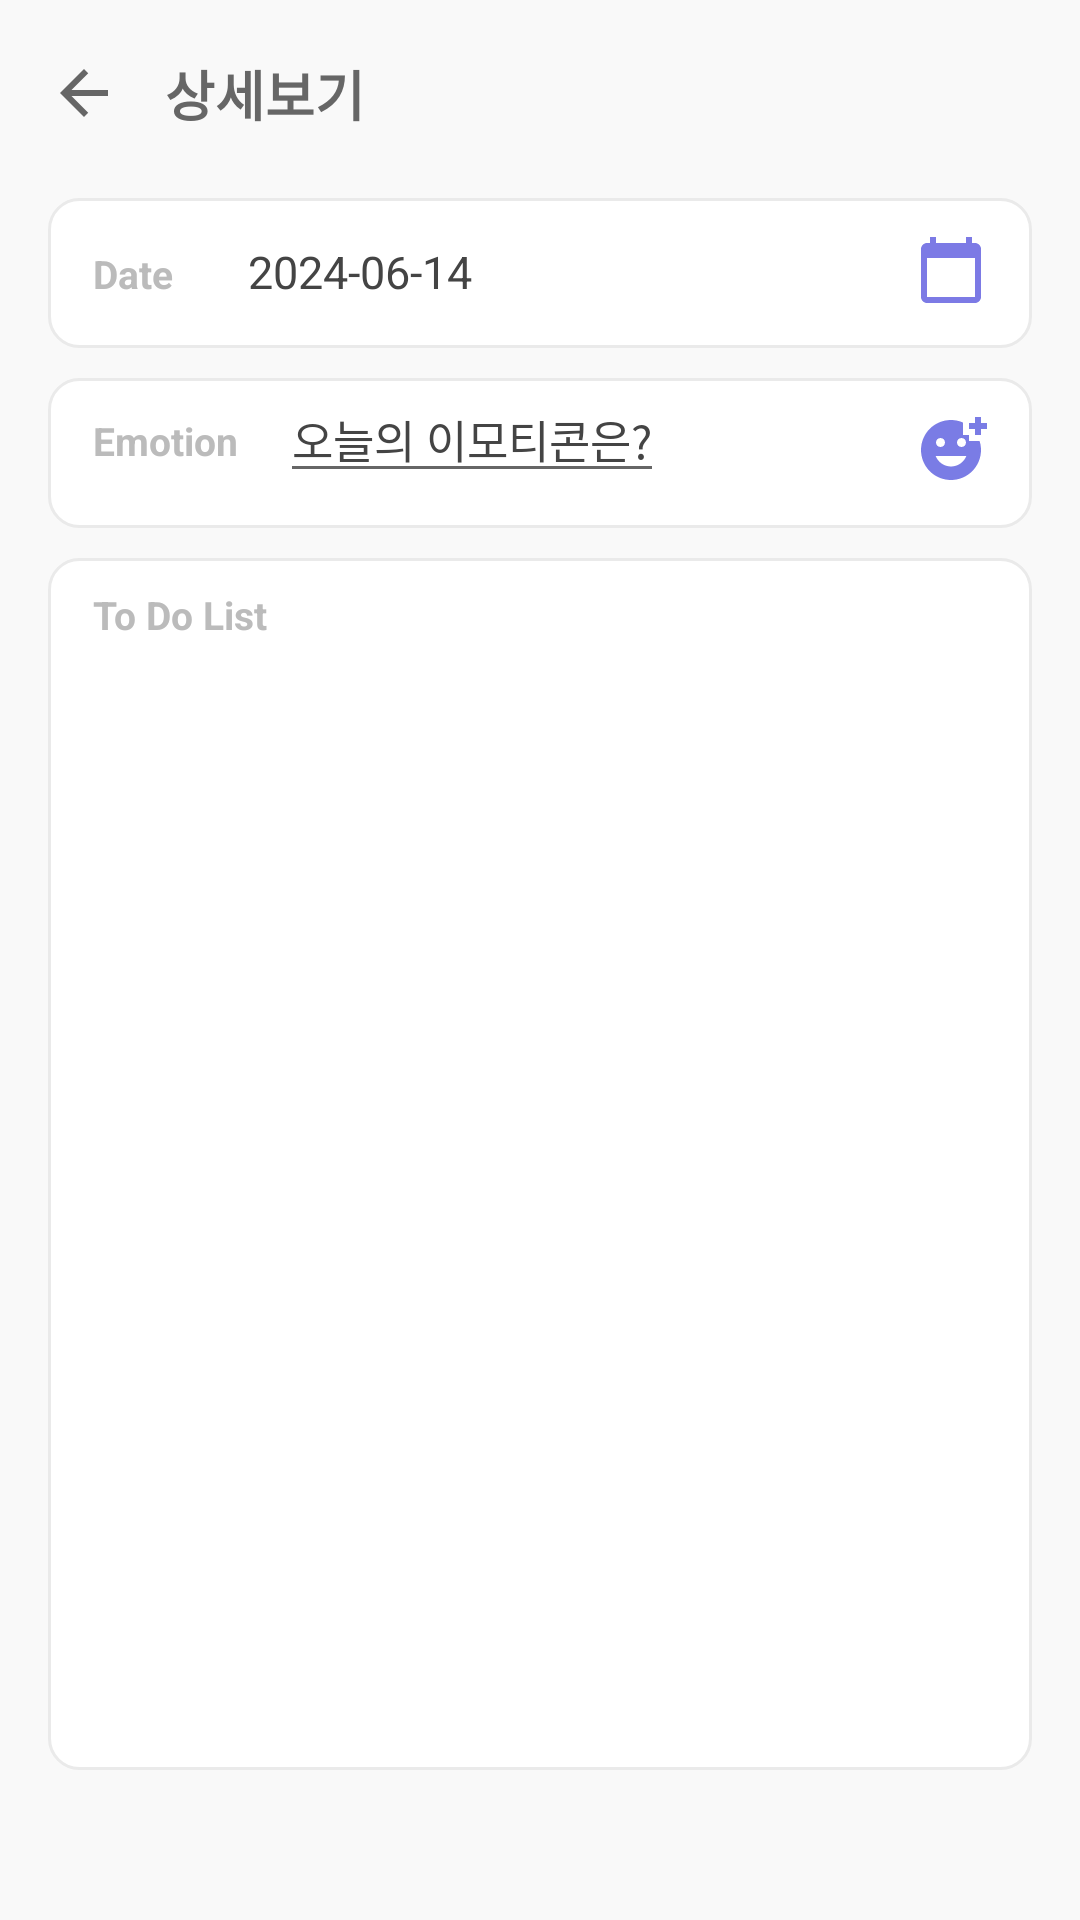

Here is an Android app screen rendered from its layout file. Give the layout XML and the strings, colors and styles it references.
<!-- AndroidManifest.xml: application theme AppTheme -->
<!-- res/layout/calendar_todo.xml -->
<?xml version="1.0" encoding="utf-8"?>
<androidx.constraintlayout.widget.ConstraintLayout xmlns:android="http://schemas.android.com/apk/res/android"
    xmlns:app="http://schemas.android.com/apk/res-auto"
    android:layout_width="match_parent"
    android:layout_height="match_parent"
    android:background="@color/color_back">

    
    <LinearLayout
        android:layout_width="0dp"
        android:layout_height="56dp"
        app:layout_constraintStart_toStartOf="@id/guideline_left"
        app:layout_constraintEnd_toEndOf="@id/guideline_right"
        app:layout_constraintTop_toTopOf="parent"
        android:id="@+id/bar_back"
        android:orientation="horizontal">

        <ImageButton
            android:id="@+id/backButton"
            android:layout_width="24dp"
            android:layout_height="24dp"
            android:layout_marginTop="19dp"
            android:src="@drawable/icon_back"
            android:background="@color/color_back"/>

        <TextView
            android:id="@+id/detail_title"
            android:layout_width="wrap_content"
            android:layout_height="wrap_content"
            android:layout_marginLeft="15dp"
            android:layout_marginTop="18dp"
            android:text="상세보기"
            android:textSize="18dp"
            android:textColor="@color/color_icon"
            android:textStyle="bold" />

    </LinearLayout>

    
    <androidx.constraintlayout.widget.ConstraintLayout
        android:layout_width="0dp"
        android:layout_height="50dp"
        android:id="@+id/date_box"
        android:layout_marginTop="10dp"
        android:background="@drawable/radius"
        app:layout_constraintStart_toStartOf="@id/guideline_left"
        app:layout_constraintEnd_toEndOf="@id/guideline_right"
        app:layout_constraintTop_toBottomOf="@id/bar_back">

        <TextView
            android:layout_width="wrap_content"
            android:layout_height="wrap_content"
            android:id="@+id/date_txt"
            android:text="Date"
            android:textColor="@color/color_tit"
            android:textSize="13dp"
            android:textStyle="bold"
            android:layout_marginStart="15dp"
            app:layout_constraintBottom_toBottomOf="parent"
            app:layout_constraintStart_toStartOf="parent"
            app:layout_constraintTop_toTopOf="parent"/>

        
        <TextView
            android:id="@+id/dateTextView"
            android:layout_width="0dp"
            android:layout_height="wrap_content"
            android:layout_marginStart="25dp"
            android:text="2024-06-14"
            android:textColor="@color/color_txt"
            android:textSize="15sp"
            app:layout_constraintStart_toEndOf="@id/date_txt"
            app:layout_constraintBaseline_toBaselineOf="@id/date_txt"/>

        
        <ImageButton
            android:id="@+id/dateButton"
            android:layout_width="24dp"
            android:layout_height="24dp"
            android:background="@null"
            android:src="@drawable/icon_cal"
            android:layout_marginRight="15dp"
            android:layout_marginTop="12dp"
            app:layout_constraintEnd_toEndOf="parent"
            app:layout_constraintTop_toTopOf="parent" />

    </androidx.constraintlayout.widget.ConstraintLayout>

    
    <androidx.constraintlayout.widget.ConstraintLayout
        android:layout_width="0dp"
        android:layout_height="50dp"
        android:id="@+id/emo_box"
        android:layout_marginTop="10dp"
        android:background="@drawable/radius"
        app:layout_constraintStart_toStartOf="@id/guideline_left"
        app:layout_constraintEnd_toEndOf="@id/guideline_right"
        app:layout_constraintTop_toBottomOf="@id/date_box">

        
        <TextView
            android:id="@+id/txtEmotion"
            android:layout_width="wrap_content"
            android:layout_height="wrap_content"
            android:layout_marginTop="12dp"
            android:layout_marginStart="15dp"
            android:text="Emotion"
            android:textColor="@color/color_tit"
            android:textSize="13sp"
            android:textStyle="bold"
            app:layout_constraintStart_toStartOf="parent"
            app:layout_constraintTop_toTopOf="parent" />

        
        <EditText
            android:id="@+id/emojiEditText"
            android:layout_width="wrap_content"
            android:layout_height="wrap_content"
            android:layout_marginStart="14dp"
            android:hint="오늘의 이모티콘은?"
            android:textColor="@color/color_txt"
            android:textColorHint="@color/color_txt"
            android:textSize="15sp"
            app:layout_constraintBaseline_toBaselineOf="@+id/txtEmotion"
            app:layout_constraintStart_toEndOf="@id/txtEmotion" />

        
        
        
        
        
        
        
        
        
        

        <ImageButton
            android:id="@+id/emoButton"
            android:layout_width="wrap_content"
            android:layout_height="wrap_content"
            android:background="@null"
            android:src="@drawable/icon_add_emoticon"
            app:layout_constraintTop_toTopOf="parent"
            app:layout_constraintEnd_toEndOf="parent"
            android:layout_marginRight="15dp"
            android:layout_marginTop="12dp"/>

    </androidx.constraintlayout.widget.ConstraintLayout>

    <androidx.constraintlayout.widget.ConstraintLayout
        android:layout_width="0dp"
        android:layout_height="0dp"
        android:layout_marginTop="10dp"
        android:background="@drawable/radius"
        app:layout_constraintTop_toBottomOf="@id/emo_box"
        app:layout_constraintStart_toStartOf="@id/guideline_left"
        app:layout_constraintEnd_toEndOf="@id/guideline_right"
        app:layout_constraintBottom_toBottomOf="@id/guideline_bottom">

        
        <TextView
            android:id="@+id/txtTodoList"
            android:layout_width="wrap_content"
            android:layout_height="wrap_content"
            android:layout_marginTop="10dp"
            android:layout_marginLeft="15dp"
            android:text="To Do List"
            android:textColor="@color/color_tit"
            android:textSize="13sp"
            android:textStyle="bold"
            app:layout_constraintStart_toStartOf="parent"
            app:layout_constraintTop_toTopOf="parent"/>

        
        <androidx.recyclerview.widget.RecyclerView
            android:id="@+id/todoList"
            android:layout_width="0dp"
            android:layout_height="0dp"
            android:layout_marginTop="15dp"
            android:layout_marginBottom="15dp"
            app:layout_constraintBottom_toBottomOf="parent"
            app:layout_constraintEnd_toEndOf="parent"
            app:layout_constraintStart_toStartOf="parent"
            app:layout_constraintTop_toBottomOf="@id/txtTodoList" />

    </androidx.constraintlayout.widget.ConstraintLayout>

    
    <androidx.constraintlayout.widget.Guideline
        android:id="@+id/guideline_left"
        android:layout_width="wrap_content"
        android:layout_height="wrap_content"
        android:orientation="vertical"
        app:layout_constraintGuide_begin="16dp" />

    
    <androidx.constraintlayout.widget.Guideline
        android:id="@+id/guideline_right"
        android:layout_width="wrap_content"
        android:layout_height="wrap_content"
        android:orientation="vertical"
        app:layout_constraintGuide_end="16dp" />

    
    <androidx.constraintlayout.widget.Guideline
        android:id="@+id/guideline_bottom"
        android:layout_width="wrap_content"
        android:layout_height="wrap_content"
        android:orientation="horizontal"
        app:layout_constraintGuide_end="50dp"/>

</androidx.constraintlayout.widget.ConstraintLayout>
<!-- resources referenced by this layout -->
<resources>
  <color name="color_back">#F9F9F9</color>
  <color name="color_icon">#666666</color>
  <color name="color_tit">#BBBBBB</color>
  <color name="color_txt">#444444</color>
  <!-- drawable icon_add_emoticon (drawable) -->
  <?xml version="1.0" encoding="utf-8"?>
  <vector android:height="24dp" android:tint="#7A7CE5"
      android:viewportHeight="24" android:viewportWidth="24"
      android:width="24dp" xmlns:android="http://schemas.android.com/apk/res/android">
      <path android:fillColor="@android:color/white" android:pathData="M18,9V7h-2V2.84C14.77,2.3 13.42,2 11.99,2C6.47,2 2,6.48 2,12s4.47,10 9.99,10C17.52,22 22,17.52 22,12c0,-1.05 -0.17,-2.05 -0.47,-3H18zM15.5,8C16.33,8 17,8.67 17,9.5S16.33,11 15.5,11S14,10.33 14,9.5S14.67,8 15.5,8zM8.5,8C9.33,8 10,8.67 10,9.5S9.33,11 8.5,11S7,10.33 7,9.5S7.67,8 8.5,8zM12,17.5c-2.33,0 -4.31,-1.46 -5.11,-3.5h10.22C16.31,16.04 14.33,17.5 12,17.5zM22,3h2v2h-2v2h-2V5h-2V3h2V1h2V3z"/>
  </vector>
  <!-- drawable icon_back (drawable) -->
  <vector xmlns:android="http://schemas.android.com/apk/res/android"
      android:width="24dp"
      android:height="24dp"
      android:viewportWidth="24"
      android:viewportHeight="24"
      android:tint="@color/color_icon"
      android:autoMirrored="true">
    <path
        android:fillColor="@android:color/white"
        android:pathData="M20,11H7.83l5.59,-5.59L12,4l-8,8 8,8 1.41,-1.41L7.83,13H20v-2z"/>
  </vector>
  <!-- drawable icon_cal (drawable) -->
  <vector android:height="24dp" android:tint="#7C7AE5"
      android:viewportHeight="24" android:viewportWidth="24"
      android:width="24dp" xmlns:android="http://schemas.android.com/apk/res/android">
      <path android:fillColor="@android:color/white" android:pathData="M20,3h-1L19,1h-2v2L7,3L7,1L5,1v2L4,3c-1.1,0 -2,0.9 -2,2v16c0,1.1 0.9,2 2,2h16c1.1,0 2,-0.9 2,-2L22,5c0,-1.1 -0.9,-2 -2,-2zM20,21L4,21L4,8h16v13z"/>
  </vector>
  <!-- drawable radius (drawable) -->
  <?xml version="1.0" encoding="utf-8"?>
  <shape xmlns:android="http://schemas.android.com/apk/res/android">
      <solid android:color="@color/box_back"/>
      <corners android:radius="10dp"/>
      <stroke android:width="1dp" android:color="#eaeaea"/>
  </shape>
  <style name="AppTheme" parent="Theme.AppCompat.Light.NoActionBar">
          <item name="colorAccent">@android:color/black</item>
          <item name="android:windowBackground">@color/color_back</item>
      </style>
  <color name="box_back">#ffffff</color>
</resources>
